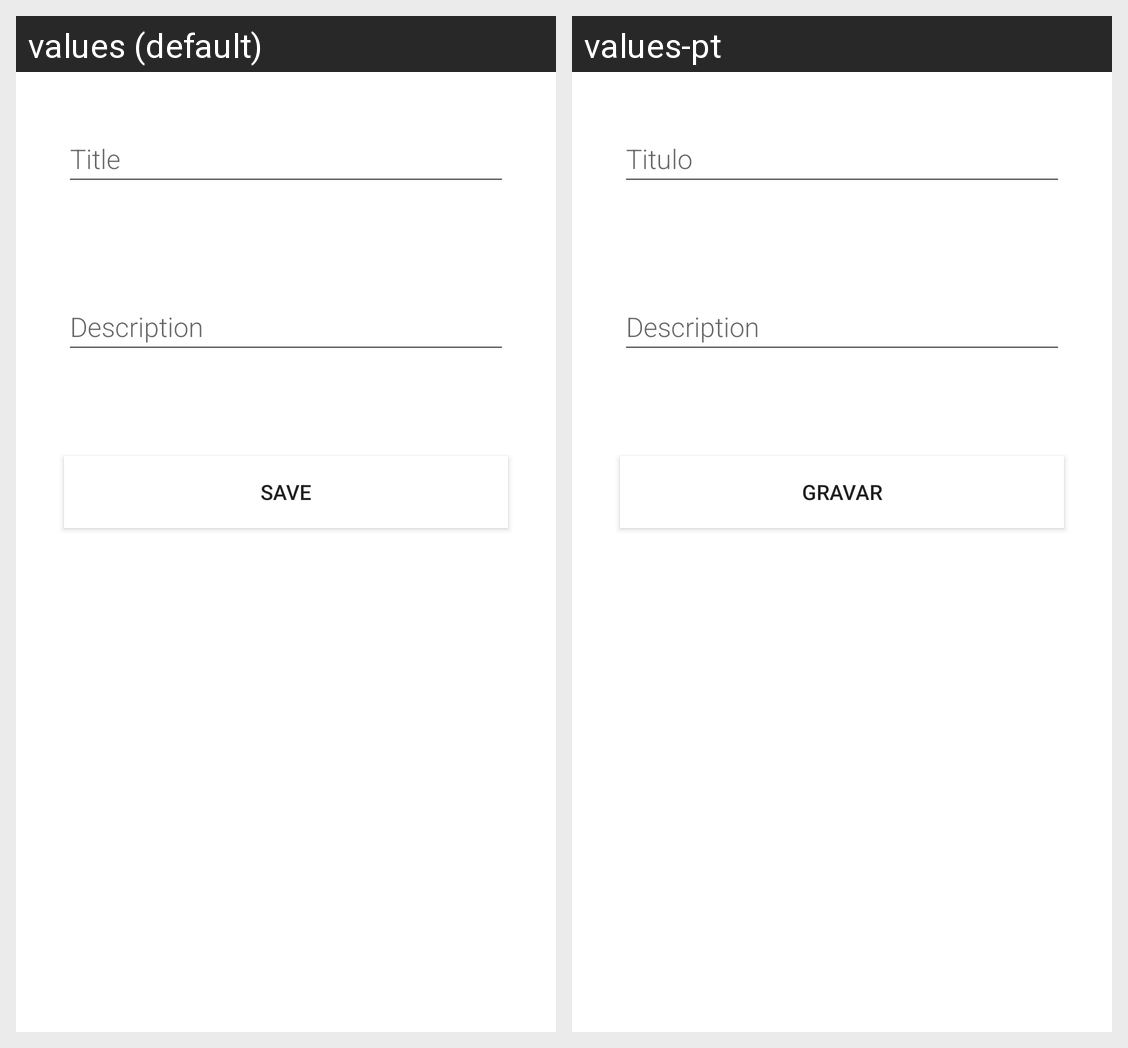

Strings drawn on this Android screen and how each of the app's shown locales translates them:
Android screen res/layout/activity_new_note.xml rendered under 2 locales, left to right: values (default), values-pt. Device: Nexus 5 (rendered at 1080×1920; each locale shown at half size, 540×960, under a caption strip naming it); theme Theme.TrabalhoPratico.
Strings drawn on this screen, with the default value and each locale's value (text and hints the layout hard-codes, and strings that could not be matched under every locale, appear in the picture but are not listed):

hint_word
  values: Title
  values-pt: Titulo

button_save
  values: Save
  values-pt: Gravar
